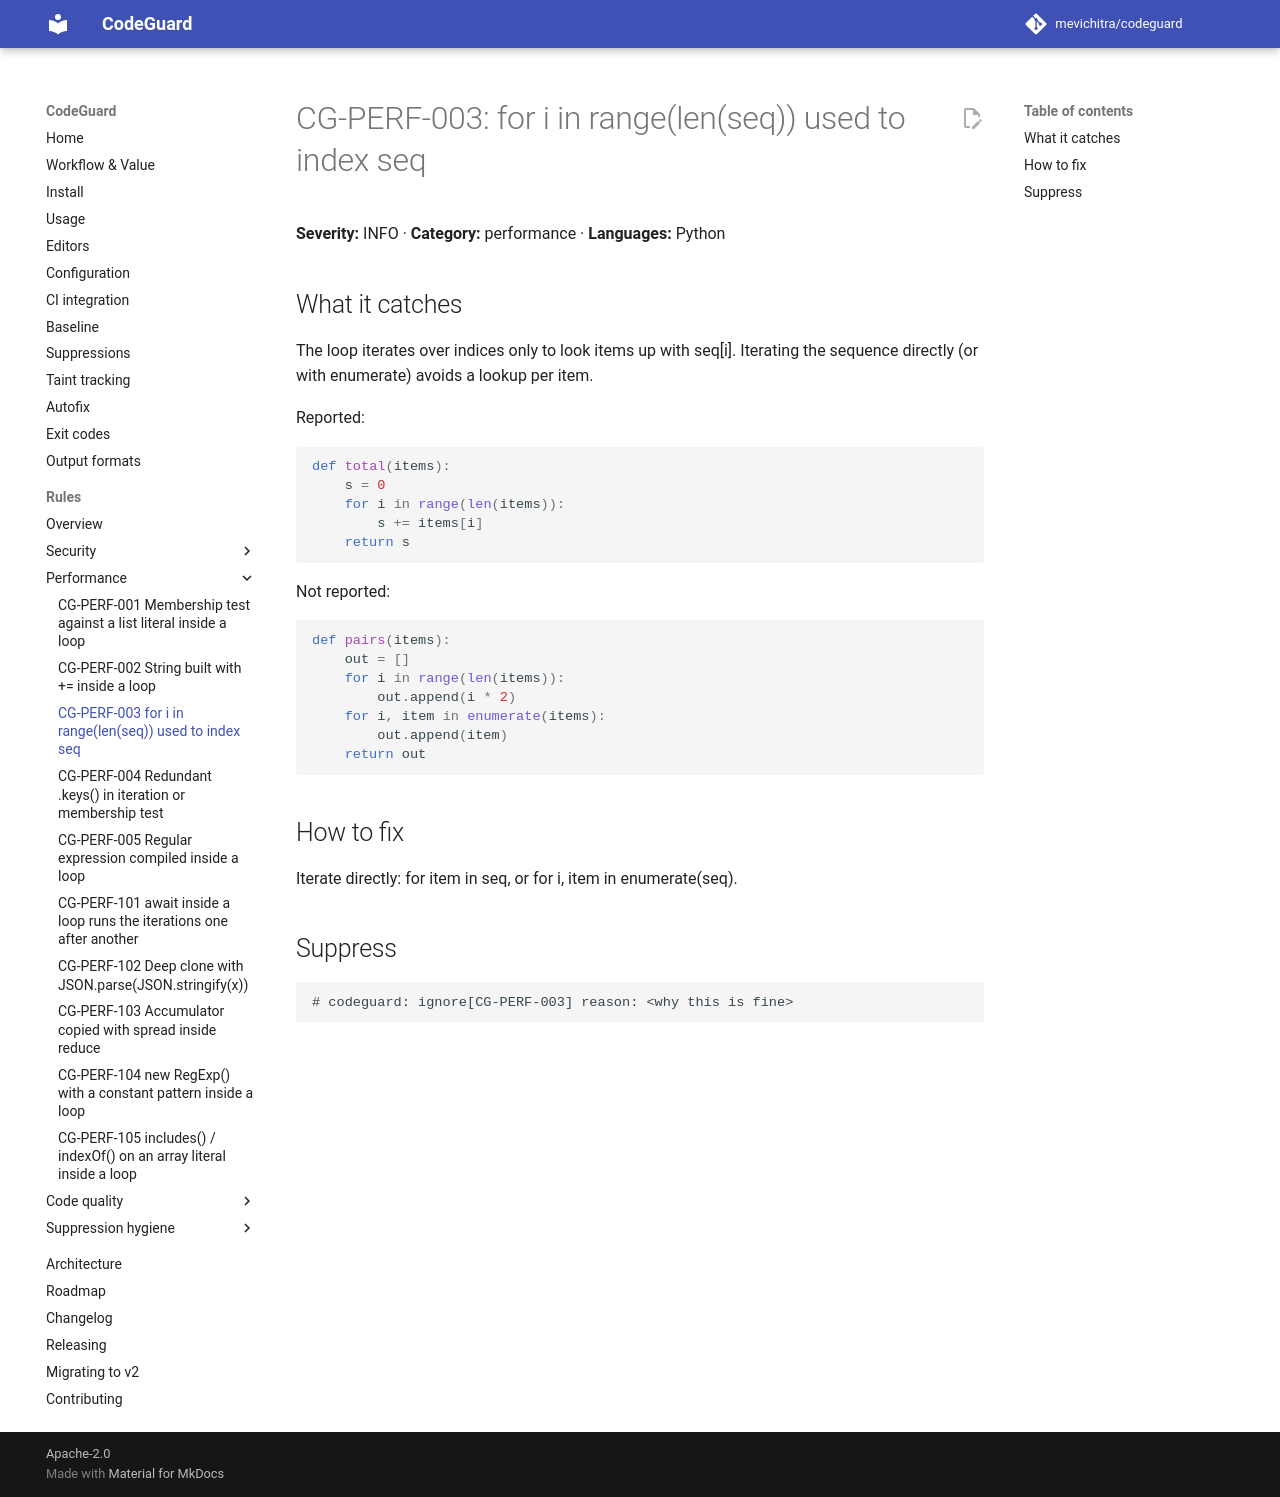

repository: mevichitra/codeguard · page: rules/CG-PERF-003/index.html · generator: mkdocs

# CG-PERF-003: for i in range(len(seq)) used to index seq

**Severity:** INFO · **Category:** performance · **Languages:** Python

## What it catches

The loop iterates over indices only to look items up with seq[i]. Iterating the sequence directly (or with enumerate) avoids a lookup per item.

Reported:

```python
def total(items):
    s = 0
    for i in range(len(items)):
        s += items[i]
    return s
```

Not reported:

```python
def pairs(items):
    out = []
    for i in range(len(items)):
        out.append(i * 2)
    for i, item in enumerate(items):
        out.append(item)
    return out
```

## How to fix

Iterate directly: for item in seq, or for i, item in enumerate(seq).

## Suppress

```text
# codeguard: ignore[CG-PERF-003] reason: <why this is fine>
```
